Run: headless pygame with SDL's dummy video driver; simulated clock (each Clock.tick advances the game by its frame time, no real sleeping); random seed 0; keys injected as events and as key.get_pressed() state; mouse plan: one left click at the window centre at the start of phase 2, then a move to the lower-right quarter at the start of phase 3.
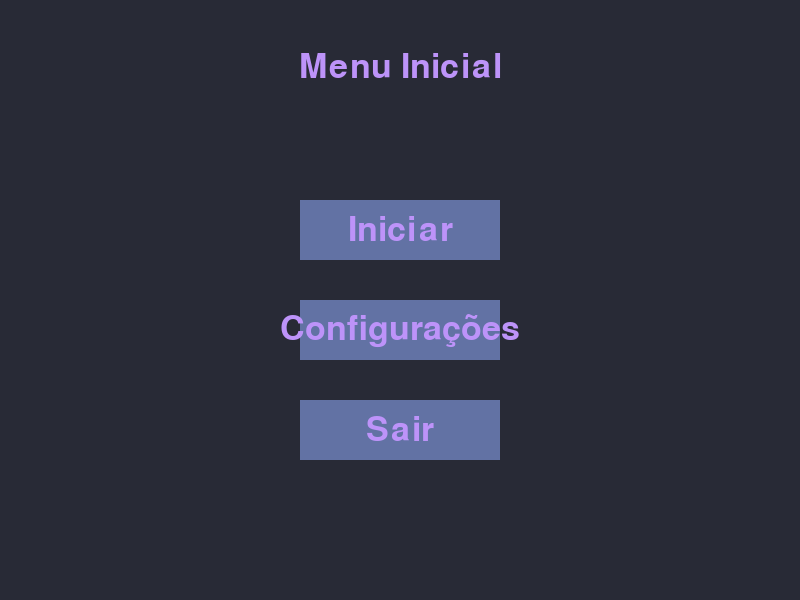
Frame 1 of 4 · flips 1–60 · no input
Frame 2 of 4 · flips 61–180 · clicked the window centre · tapped SPACE, RETURN · held RIGHT (→), D · screen unchanged from frame 1, image omitted
Frame 3 of 4 · flips 181–300 · moved the mouse to the lower-right quarter · held DOWN (↓), S · screen unchanged from frame 2, image omitted
Frame 4 of 4 · flips 301–420 · held LEFT (←), A, UP (↑), W · screen unchanged from frame 3, image omitted

The pygame program that drew these frames:

import pygame
import sys
import random

# Inicializando o pygame
pygame.init()

# Definindo as cores no estilo "Dracula"
DARK_BG = (40, 42, 54)
DARK_CELL = (68, 71, 90)
BORDER_COLOR = (189, 147, 249)
PLAYER1_COLOR = (255, 85, 85)
PLAYER2_COLOR = (139, 233, 253)
BUTTON_COLOR = (98, 114, 164)
BUTTON_HOVER_COLOR = (255, 121, 198)
BUTTON_SELECTED_COLOR = (100, 255, 100)  # Cor para o botão selecionado
TREASURE_COLOR = (255, 223, 0)  # Cor para representar o tesouro (ouro)

# Dimensões da janela
SCREEN_WIDTH = 800
SCREEN_HEIGHT = 600
screen = pygame.display.set_mode((SCREEN_WIDTH, SCREEN_HEIGHT))

# Fonte para os textos
font = pygame.font.Font(None, 50)

# Dimensões do tabuleiro
ROWS = 15
COLS = 15
CELL_SIZE = 18  # Tamanho de cada célula

# Quantidade de tesouros
NUM_TREASURES = 15

# Dificuldades disponíveis
DIFFICULTIES = ["Fácil", "Moderado", "Difícil", "Insano"]
selected_difficulty = None  # Dificuldade selecionada

# Função para desenhar botões
def draw_button(text, x, y, w, h, color, hover_color, selected=False):
    mouse = pygame.mouse.get_pos()
    click = pygame.mouse.get_pressed()

    # Se o mouse estiver sobre o botão, muda a cor
    if x + w > mouse[0] > x and y + h > mouse[1] > y:
        pygame.draw.rect(screen, hover_color, (x, y, w, h))
        if click[0] == 1:
            return True
    else:
        if selected:
            pygame.draw.rect(screen, BUTTON_SELECTED_COLOR, (x, y, w, h))  # Cor do botão selecionado
        else:
            pygame.draw.rect(screen, color, (x, y, w, h))

    # Texto do botão
    text_surf = font.render(text, True, BORDER_COLOR)
    text_rect = text_surf.get_rect(center=(x + w / 2, y + h / 2))
    screen.blit(text_surf, text_rect)
    return False

# Função para desenhar as setas de controle
def draw_control_arrows():
    arrow_size = 50  # Tamanho das setas
    arrow_spacing = 40  # Espaçamento entre as setas
    vertical_spacing = 40  # Espaçamento vertical (acima e abaixo)
    horizontal_spacing = 40  # Espaçamento horizontal (direita)
    bottom_arrow_spacing = 20  # Espaçamento abaixo do mapa
    arrow_offset_x = 10  # Posição x no canto inferior esquerdo
    arrow_offset_y = 500  # Posição y ajustada abaixo do mapa

    # Setas para cima, baixo, esquerda e direita
    up_arrow = pygame.Rect(
        horizontal_spacing + arrow_offset_x + arrow_size // 2,
        arrow_offset_y - arrow_size,
        arrow_size,
        arrow_size
    )
    
    down_arrow = pygame.Rect(
        horizontal_spacing + arrow_offset_x + arrow_size // 2,
        arrow_offset_y + vertical_spacing,
        arrow_size,
        arrow_size
    )
    
    left_arrow = pygame.Rect(
        arrow_offset_x,
        bottom_arrow_spacing + arrow_offset_y - arrow_size // 2,
        arrow_size,
        arrow_size
    )
    
    right_arrow = pygame.Rect(
        horizontal_spacing + arrow_offset_x + arrow_size + arrow_spacing,
        bottom_arrow_spacing + arrow_offset_y - arrow_size // 2,
        arrow_size,
        arrow_size
    )

    # Desenha as setas
    pygame.draw.polygon(screen, BORDER_COLOR, [(up_arrow.centerx, up_arrow.top), 
                                                  (up_arrow.left, up_arrow.bottom), 
                                                  (up_arrow.right, up_arrow.bottom)])  # seta para cima

    pygame.draw.polygon(screen, BORDER_COLOR, [(down_arrow.centerx, down_arrow.bottom), 
                                                  (down_arrow.left, down_arrow.top), 
                                                  (down_arrow.right, down_arrow.top)])  # seta para baixo

    pygame.draw.polygon(screen, BORDER_COLOR, [(left_arrow.left, left_arrow.centery), 
                                                  (left_arrow.right, left_arrow.top), 
                                                  (left_arrow.right, left_arrow.bottom)])  # seta para esquerda

    pygame.draw.polygon(screen, BORDER_COLOR, [(right_arrow.right, right_arrow.centery), 
                                                  (right_arrow.left, right_arrow.top), 
                                                  (right_arrow.left, right_arrow.bottom)])  # seta para direita


    # Verifica se o usuário clica em alguma seta
    mouse = pygame.mouse.get_pos()
    click = pygame.mouse.get_pressed()

    if up_arrow.collidepoint(mouse):
        if click[0] == 1:
            print("Clicou na seta para cima")  # Aqui você pode adicionar a lógica para mover o submarino para cima
    elif down_arrow.collidepoint(mouse):
        if click[0] == 1:
            print("Clicou na seta para baixo")  # Lógica para mover para baixo
    elif left_arrow.collidepoint(mouse):
        if click[0] == 1:
            print("Clicou na seta para esquerda")  # Lógica para mover para a esquerda
    elif right_arrow.collidepoint(mouse):
        if click[0] == 1:
            print("Clicou na seta para direita")  # Lógica para mover para a direita

# Função para desenhar o painel de controle
def draw_control_panel(treasures):
    # Desenha a área do painel de controle
    pygame.draw.rect(screen, DARK_CELL, (0, 0, 300, SCREEN_HEIGHT))
    pygame.draw.rect(screen, BORDER_COLOR, (0, 0, 300, SCREEN_HEIGHT), 2)

    # Desenha seção de oxigênio
    oxygen_text = font.render("Oxigênio: 100%", True, PLAYER1_COLOR)
    screen.blit(oxygen_text, (10, 10))

    # Desenha seção da condição do submarino
    condition_text = font.render("Condição: Normal", True, PLAYER1_COLOR)
    screen.blit(condition_text, (10, 60))

    # Mapa (simples representação)
    map_text = font.render("Mapa", True, BORDER_COLOR)
    screen.blit(map_text, (10, 120))

    # Desenha o grid do mapa
    for row in range(ROWS):
        for col in range(COLS):
            rect = pygame.Rect(10 + col * CELL_SIZE, 160 + row * CELL_SIZE, CELL_SIZE, CELL_SIZE)
            pygame.draw.rect(screen, PLAYER2_COLOR, rect, 1)  # Desenha borda da célula
            if (col, row) in treasures:
                pygame.draw.circle(screen, TREASURE_COLOR, rect.center, CELL_SIZE // 4)

    # Desenha as setas de controle
    draw_control_arrows()

# Função para desenhar o "submarino" (pequena elipse)
def draw_ship():
    ship_width = COLS * CELL_SIZE // 2  # Metade da largura do tabuleiro
    ship_x = (SCREEN_WIDTH - ship_width) // 2  # Centralizado horizontalmente
    ship_y = 10  # Posição no topo
    pygame.draw.ellipse(screen, PLAYER1_COLOR, (ship_x, ship_y, ship_width, 40))

# Função para criar a matriz do tabuleiro
def create_board():
    board = []
    for row in range(ROWS):
        # Cria uma linha de zeros
        board.append([0] * COLS)
    return board

# Função para gerar tesouros aleatórios no tabuleiro
def generate_treasures():
    treasures = []
    while len(treasures) < NUM_TREASURES:
        x = random.randint(0, COLS - 1)
        y = random.randint(0, ROWS - 1)
        if (x, y) not in treasures:  # Verifica se o tesouro já foi gerado
            treasures.append((x, y))
    return treasures

# Função para o menu inicial
def menu():
    menu_running = True
    while menu_running:
        screen.fill(DARK_BG)

        # Título do menu
        title_text = font.render("Menu Inicial", True, BORDER_COLOR)
        screen.blit(title_text, (SCREEN_WIDTH // 2 - title_text.get_width() // 2, 50))

        # Botões
        if draw_button("Iniciar", 300, 200, 200, 60, BUTTON_COLOR, BUTTON_HOVER_COLOR):
            game()  # Chama a função do jogo
        if draw_button("Configurações", 300, 300, 200, 60, BUTTON_COLOR, BUTTON_HOVER_COLOR):
            settings()
        if draw_button("Sair", 300, 400, 200, 60, BUTTON_COLOR, BUTTON_HOVER_COLOR):
            pygame.quit()
            sys.exit()

        # Eventos do pygame
        for event in pygame.event.get():
            if event.type == pygame.QUIT:
                pygame.quit()
                sys.exit()

        pygame.display.update()

# Função para o jogo
def game():
    # Cria a matriz do tabuleiro
    board = create_board()
    treasures = generate_treasures()  # Gera tesouros aleatórios
    game_running = True

    while game_running:
        screen.fill(DARK_BG)

        # Desenha o "submarino"
        draw_ship()

        # Desenha o painel de controle com tesouros
        draw_control_panel(treasures)

        # Eventos do pygame
        for event in pygame.event.get():
            if event.type == pygame.QUIT:
                pygame.quit()
                sys.exit()

        pygame.display.update()

# Função para as configurações
def settings():
    global selected_difficulty  # Permite modificar a variável fora da função
    settings_running = True
    while settings_running:
        screen.fill(DARK_BG)

        # Exibe uma mensagem indicando as configurações
        settings_text = font.render("Configurações", True, BORDER_COLOR)
        screen.blit(settings_text, (SCREEN_WIDTH // 2 - settings_text.get_width() // 2, 50))

        # Botões para seleção de dificuldade
        for i, difficulty in enumerate(DIFFICULTIES):
            y_position = 150 + (i * 70)  # Espaçamento vertical entre os botões
            if draw_button(difficulty, 300, y_position, 200, 60, BUTTON_COLOR, BUTTON_HOVER_COLOR, 
                           selected=(selected_difficulty == difficulty)):
                selected_difficulty = difficulty  # Atualiza a dificuldade selecionada

        # Botão para voltar ao menu
        if draw_button("Voltar ao Menu", 550, 500, 200, 60, BUTTON_COLOR, BUTTON_HOVER_COLOR):
            return  # Retorna ao menu

        # Eventos do pygame
        for event in pygame.event.get():
            if event.type == pygame.QUIT:
                pygame.quit()
                sys.exit()

        pygame.display.update()

# Função principal
def main():
    menu()

# Executa o jogo
if __name__ == "__main__":
    main()
